2-way image classification set "data" from GitHub (EashcodeX/AI-Diagnostics-Nano-Bot-Cellular-Repair); label vocabulary: cancer, healthy.

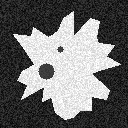
Label: cancer

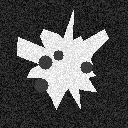
Label: cancer

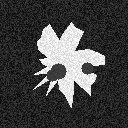
Label: cancer

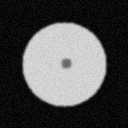
Label: healthy

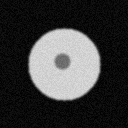
Label: healthy

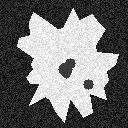
Label: cancer
